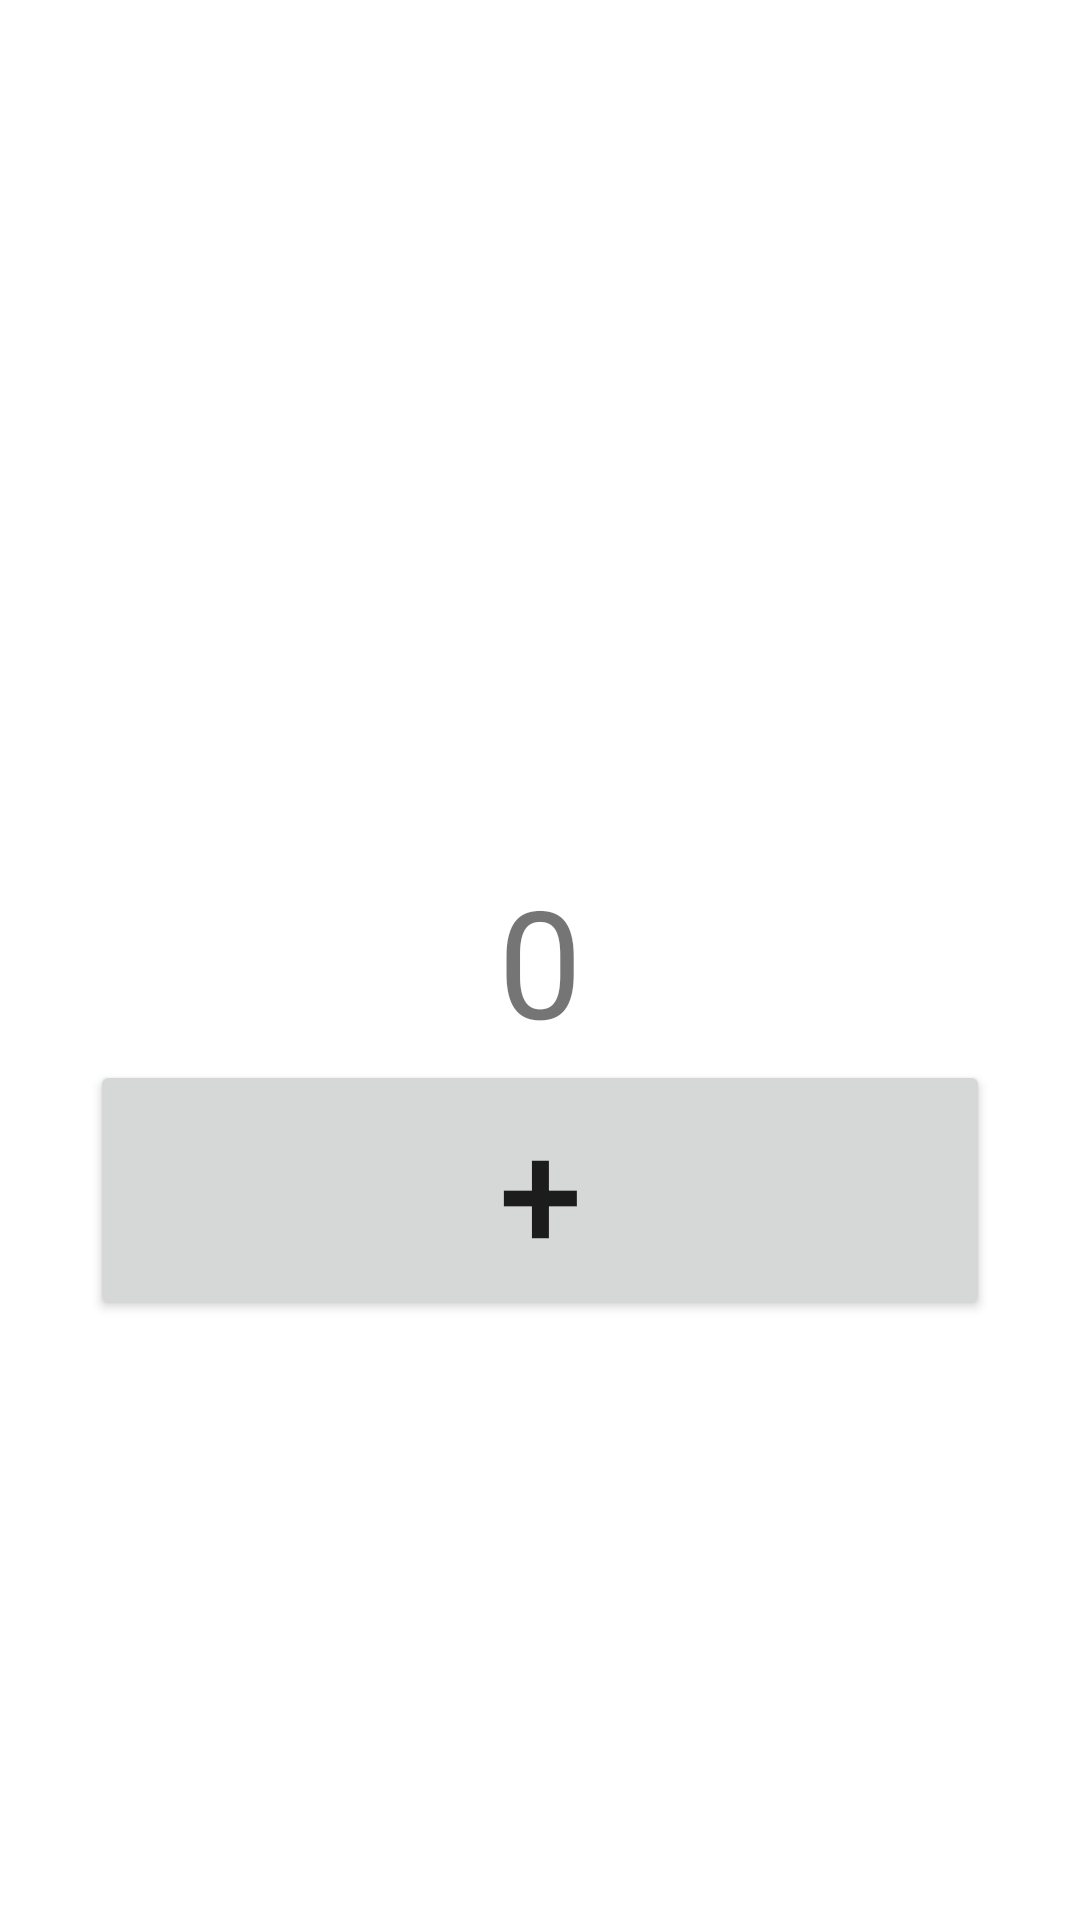

Here is an Android app screen rendered from its layout file. Give the layout XML and the strings, colors and styles it references.
<!-- AndroidManifest.xml: application theme Theme.ThirdMFiftyHM -->
<!-- res/layout/activity_main.xml -->
<?xml version="1.0" encoding="utf-8"?>
<androidx.constraintlayout.widget.ConstraintLayout xmlns:android="http://schemas.android.com/apk/res/android"
    xmlns:app="http://schemas.android.com/apk/res-auto"
    xmlns:tools="http://schemas.android.com/tools"
    android:layout_width="match_parent"
    android:layout_height="match_parent"
    tools:context=".MainActivity">

    <TextView
        android:id="@+id/textview"
        android:layout_width="wrap_content"
        android:layout_height="wrap_content"
        android:text="0"
        android:textSize="50sp"
        app:layout_constraintBottom_toBottomOf="parent"
        app:layout_constraintEnd_toEndOf="parent"
        app:layout_constraintStart_toStartOf="parent"
        app:layout_constraintTop_toTopOf="parent" />

    <Button
        android:id="@+id/btn_plus"
        android:layout_width="match_parent"
        android:layout_height="wrap_content"
        android:layout_marginHorizontal="30dp"
        android:text="+"
        android:textSize="50sp"
        app:layout_constraintTop_toBottomOf="@id/textview" />



</androidx.constraintlayout.widget.ConstraintLayout>
<!-- resources referenced by this layout -->
<resources>
  <style name="Theme.ThirdMFiftyHM" parent="Theme.MaterialComponents.DayNight.DarkActionBar">
          
          <item name="colorPrimary">@color/purple_500</item>
          <item name="colorPrimaryVariant">@color/purple_700</item>
          <item name="colorOnPrimary">@color/white</item>
          
          <item name="colorSecondary">@color/teal_200</item>
          <item name="colorSecondaryVariant">@color/teal_700</item>
          <item name="colorOnSecondary">@color/black</item>
          
          <item name="android:statusBarColor" tools:targetApi="l">?attr/colorPrimaryVariant</item>
          
      </style>
  <!-- not gathered from this repository: default colours our renderer supplied (Android Studio template values) -->
  <color name="purple_500">#FF6200EE</color>
  <color name="purple_700">#FF3700B3</color>
  <color name="teal_200">#FF03DAC5</color>
  <color name="teal_700">#FF018786</color>
  <color name="black">#FF000000</color>
  <color name="white">#FFFFFFFF</color>
</resources>
